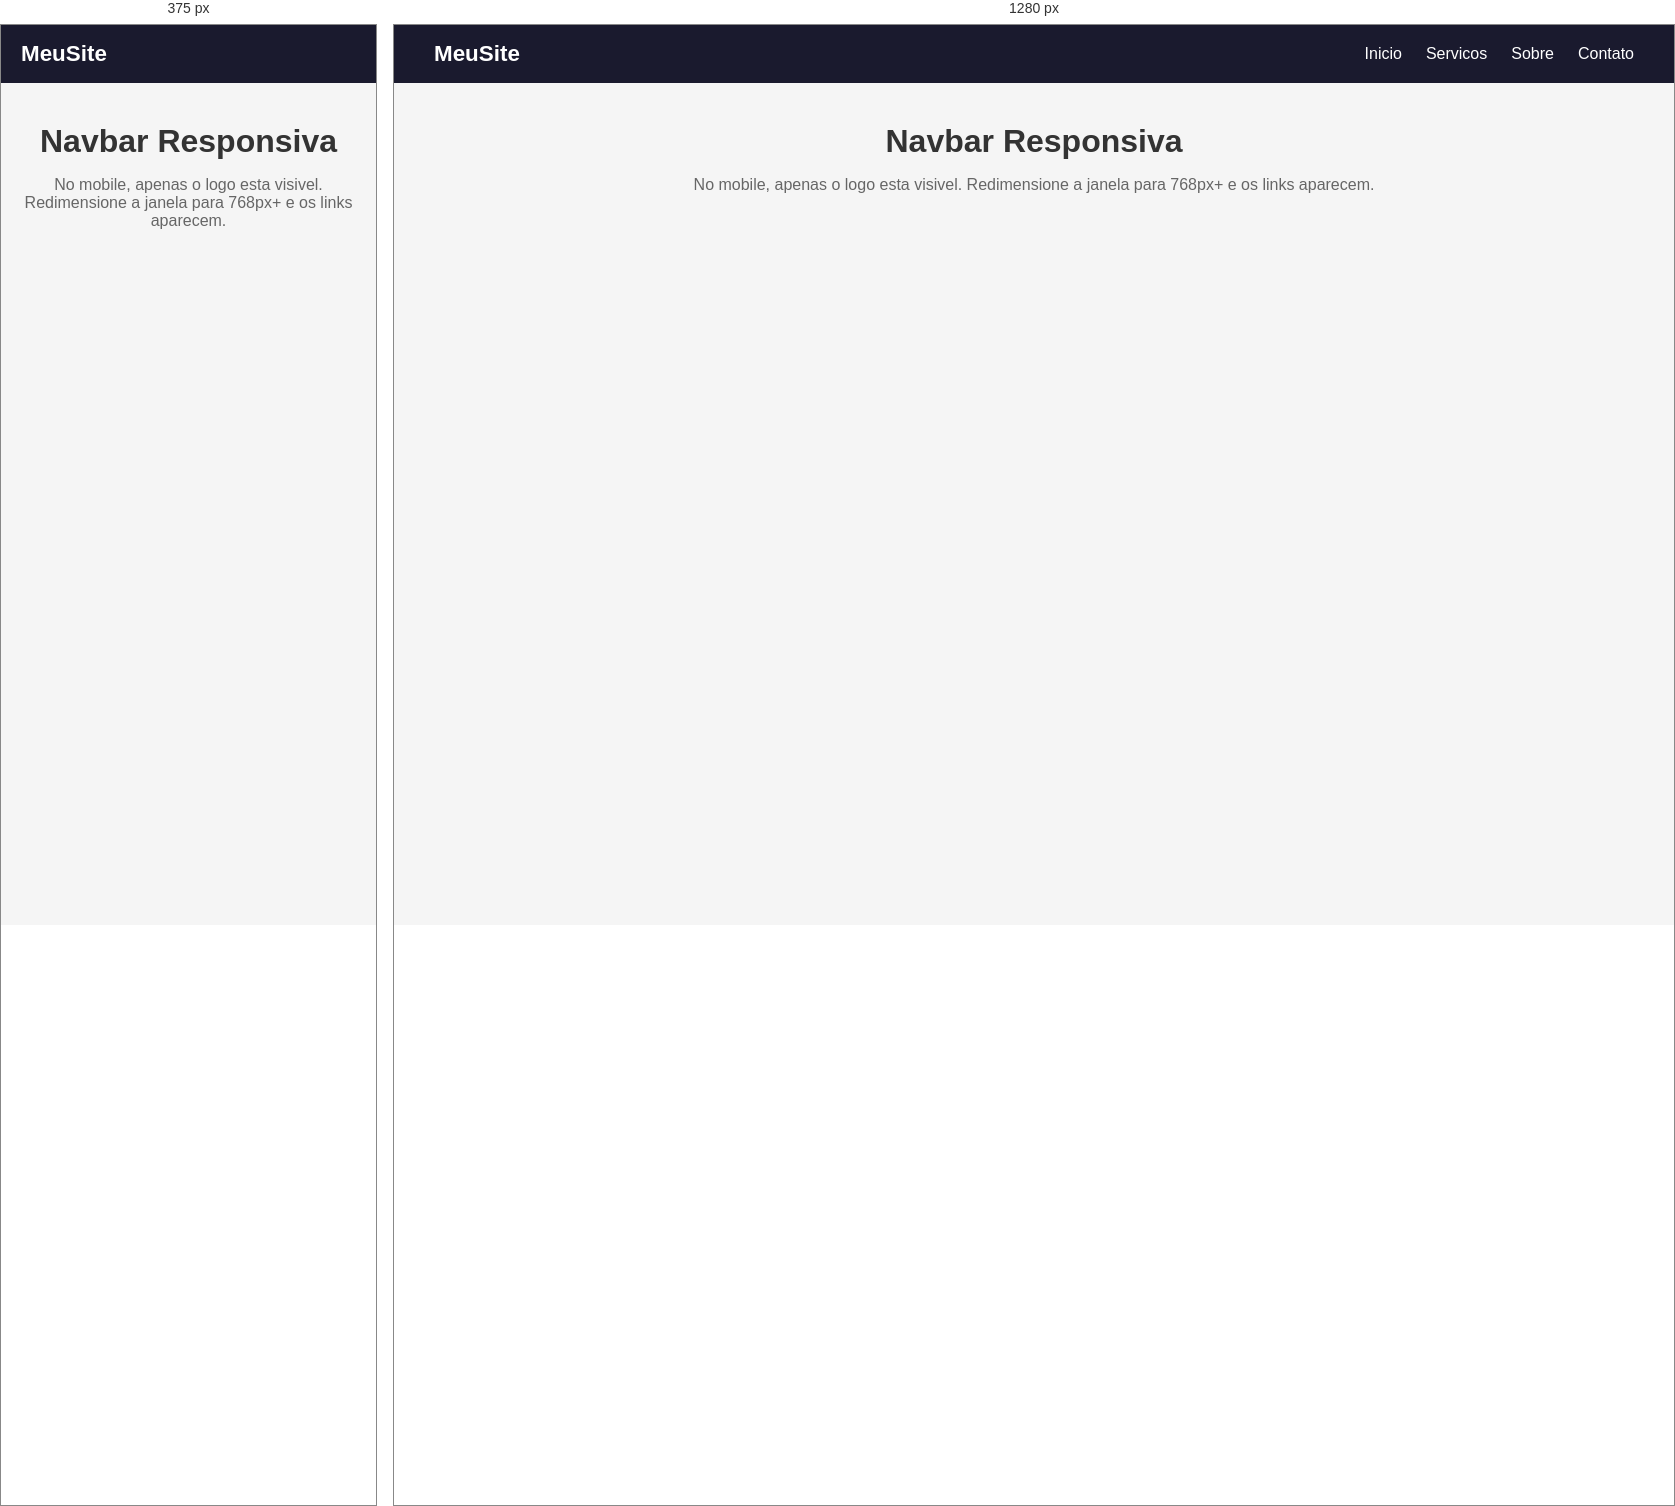
Rendered at 375 px and 1280 px, left to right.

<!-- file: navbar-responsiva.html -->
<!DOCTYPE html>
<html lang="pt-br">
<head>
    <meta charset="UTF-8">
    <meta name="viewport" content="width=device-width, initial-scale=1.0">
    <title>Navbar Responsiva</title>
    <link rel="stylesheet" href="navbar-responsiva.css">
</head>
<body>
    <header class="navbar">
        <div class="logo">MeuSite</div>
        <nav class="nav-links">
            <ul>
                <li><a href="#">Inicio</a></li>
                <li><a href="#">Servicos</a></li>
                <li><a href="#">Sobre</a></li>
                <li><a href="#">Contato</a></li>
            </ul>
        </nav>
    </header>

    <main>
        <h1>Navbar Responsiva</h1>
        <p>No mobile, apenas o logo esta visivel. Redimensione a janela para 768px+ e os links aparecem.</p>
    </main>
</body>
</html>


/* @media block from navbar-responsiva.css */
@media (min-width: 768px) {
    .navbar {
        padding: 16px 40px;
    }

    .nav-links {
        display: block;
    }
}